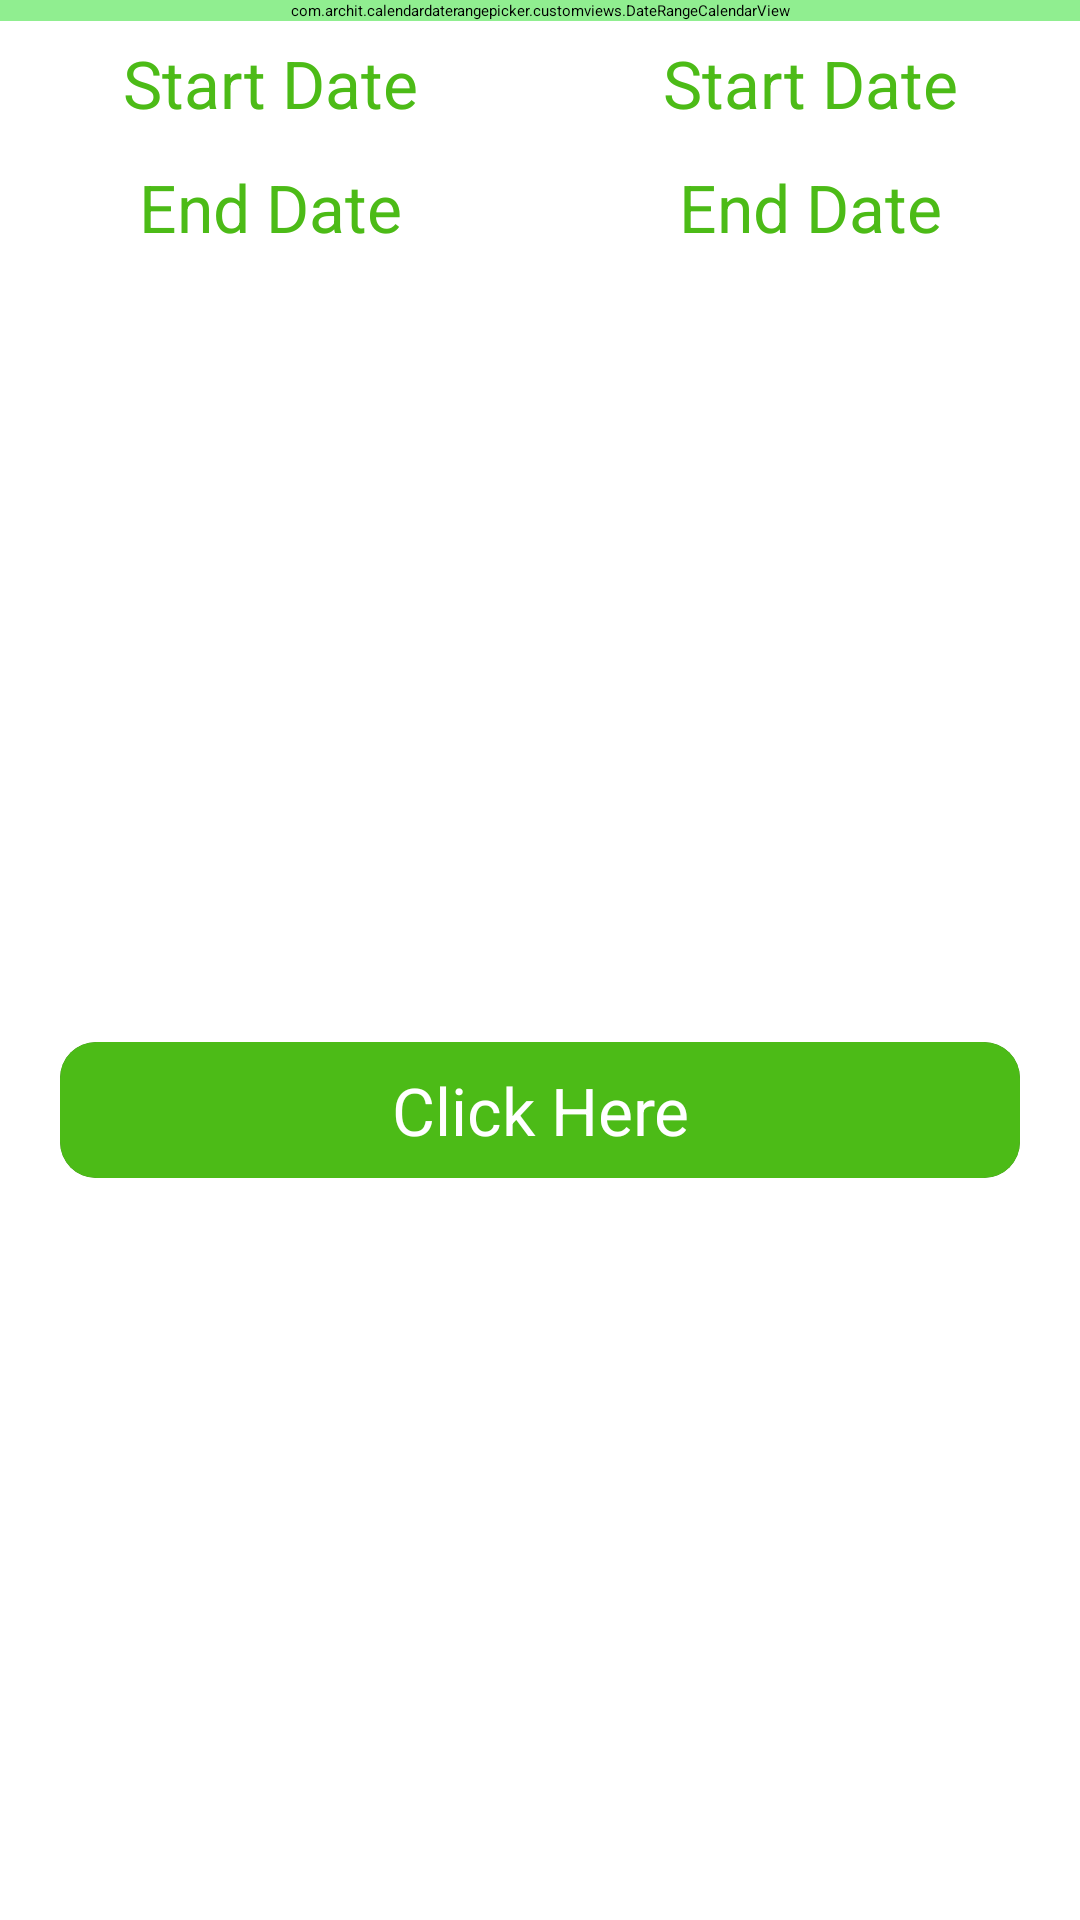

This screen was rendered from an Android layout file. Write that file and the resources it references.
<!-- AndroidManifest.xml: application theme Theme.CalmSleepTask -->
<!-- res/layout/bottom_sheet_dialog.xml -->
<?xml version="1.0" encoding="utf-8"?>
<androidx.constraintlayout.widget.ConstraintLayout xmlns:android="http://schemas.android.com/apk/res/android"
    android:layout_width="match_parent"
    android:layout_height="wrap_content"
    xmlns:app="http://schemas.android.com/apk/res-auto"
    xmlns:custom="http://schemas.android.com/tools">

    <com.archit.calendardaterangepicker.customviews.DateRangeCalendarView
        android:id="@+id/calendar"
        android:layout_width="0dp"
        android:backgroundTint="@color/light_green"
        android:background="@color/black"
        android:layout_height="wrap_content"
        app:layout_constraintLeft_toLeftOf="parent"
        app:layout_constraintRight_toRightOf="parent"
        app:layout_constraintTop_toTopOf="parent"
        custom:disable_date_color="#ABABAB"
        custom:header_bg="@drawable/calendar_header"
        custom:range_color="@color/range_color"
        custom:selected_date_circle_color="@color/green"
        custom:title_color="@color/calendar_header_title">
    </com.archit.calendardaterangepicker.customviews.DateRangeCalendarView>

    <LinearLayout
        android:id="@+id/start_date_container"
        android:layout_width="0dp"
        android:layout_height="wrap_content"
        android:orientation="horizontal"
        android:weightSum="2"
        app:layout_constraintLeft_toLeftOf="parent"
        app:layout_constraintRight_toRightOf="parent"
        app:layout_constraintTop_toBottomOf="@id/calendar">

        <TextView
            android:layout_width="0dp"
            android:layout_weight="1"
            android:layout_height="wrap_content"
            android:textSize="22sp"
            android:textColor="@color/green"
            android:gravity="center"
            android:text="Start Date"
            android:layout_marginTop="6dp"
            android:layout_marginBottom="6dp"/>

        <TextView
            android:id="@+id/start_date_tv"
            android:layout_width="0dp"
            android:layout_weight="1"
            android:layout_height="wrap_content"
            android:hint="Start Date"
            android:gravity="center"
            android:textColor="@color/green"
            android:textSize="22sp"
            app:layout_constraintLeft_toLeftOf="parent"
            app:layout_constraintTop_toBottomOf="@id/calendar"
            android:layout_marginTop="6dp"
            android:layout_marginBottom="6dp" />

    </LinearLayout>

    <LinearLayout
        android:id="@+id/end_date_container"
        android:layout_width="0dp"
        android:layout_height="wrap_content"
        android:orientation="horizontal"
        android:weightSum="2"
        app:layout_constraintLeft_toLeftOf="parent"
        app:layout_constraintRight_toRightOf="parent"
        app:layout_constraintTop_toBottomOf="@id/start_date_container">

        <TextView
            android:layout_width="0dp"
            android:layout_weight="1"
            android:layout_height="wrap_content"
            android:textSize="22sp"
            android:text="End Date"
            android:textColor="@color/green"
            android:gravity="center"
            android:layout_marginTop="6dp"
            android:layout_marginBottom="6dp"/>

        <TextView
            android:id="@+id/end_date_tv"
            android:layout_width="0dp"
            android:layout_weight="1"
            android:layout_height="wrap_content"
            android:hint="End Date"
            android:gravity="center"
            android:textColor="@color/green"
            android:textSize="22sp"
            app:layout_constraintLeft_toLeftOf="parent"
            app:layout_constraintTop_toBottomOf="@id/calendar"
            android:layout_marginTop="6dp"
            android:layout_marginBottom="6dp" />

    </LinearLayout>



<androidx.cardview.widget.CardView
    android:id="@+id/click_here_btn"
    android:layout_width="0dp"
    android:layout_height="wrap_content"
    app:layout_constraintLeft_toLeftOf="parent"
    app:layout_constraintRight_toRightOf="parent"
    app:layout_constraintTop_toBottomOf="@id/end_date_container"
    app:layout_constraintBottom_toBottomOf="parent"
    android:layout_marginBottom="12dp"
    android:layout_marginTop="22dp"
    app:cardCornerRadius="12dp"
    android:layout_marginHorizontal="20dp">

    <TextView
        android:layout_width="match_parent"
        android:layout_height="match_parent"
        android:gravity="center"
        android:textSize="22sp"
        android:paddingTop="8dp"
        android:paddingBottom="8dp"
        android:textColor="@color/white"
        android:backgroundTint="@color/green"
        android:background="@color/green"
        android:text="Click Here"/>

</androidx.cardview.widget.CardView>


</androidx.constraintlayout.widget.ConstraintLayout>
<!-- resources referenced by this layout -->
<resources>
  <color name="black">#FF000000</color>
  <color name="green">#4CBB17</color>
  <color name="light_green">#90EE90</color>
  <color name="white">#FFFFFFFF</color>
</resources>
